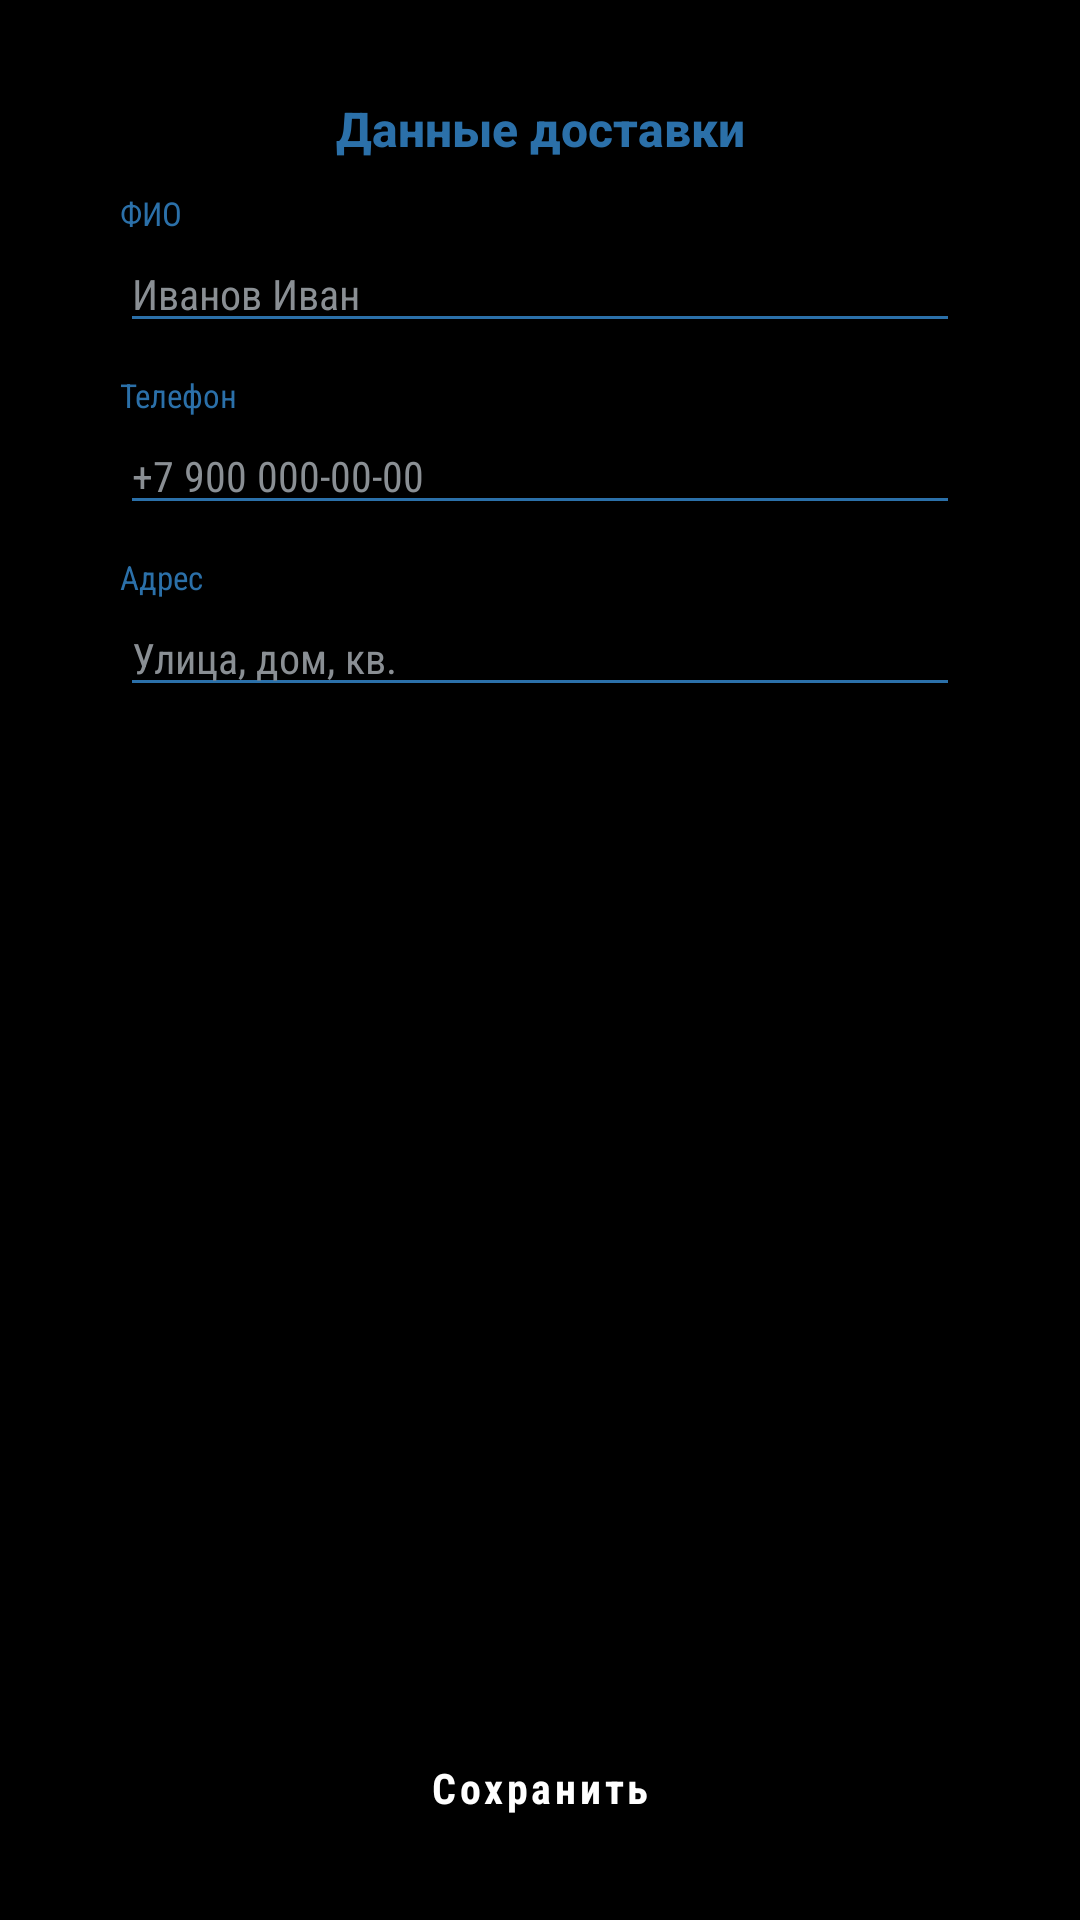

Layout XML and referenced resources for this Android screen:
<!-- AndroidManifest.xml: application theme Theme.FoodOrder -->
<!-- res/layout/activity_form.xml -->
<?xml version="1.0" encoding="utf-8"?>
<LinearLayout xmlns:android="http://schemas.android.com/apk/res/android"
    android:layout_width="match_parent" android:layout_height="match_parent"
    android:background="@color/bg" android:orientation="vertical">

    <ScrollView
        android:layout_width="match_parent" android:layout_height="0dp"
        android:layout_weight="1" android:fillViewport="true">
        <LinearLayout
            android:layout_width="match_parent" android:layout_height="wrap_content"
            android:orientation="vertical" android:paddingStart="40dp"
            android:paddingEnd="40dp" android:paddingTop="32dp" android:paddingBottom="12dp">

            <TextView
                android:layout_width="match_parent" android:layout_height="wrap_content"
                android:gravity="center" android:text="@string/form_title"
                android:textColor="@color/primary" android:textSize="16sp" android:textStyle="bold"
                android:fontFamily="sans-serif-medium" />
        <TextView style="@style/FieldLabel" android:layout_marginTop="10dp" android:text="@string/label_fullname" />
        <EditText android:id="@+id/etFullName" style="@style/FieldInput" android:hint="@string/ph_fullname" android:inputType="textPersonName" />
        <TextView style="@style/FieldLabel" android:layout_marginTop="10dp" android:text="@string/label_phone" />
        <EditText android:id="@+id/etPhone" style="@style/FieldInput" android:hint="@string/ph_phone" android:inputType="phone" />
        <TextView style="@style/FieldLabel" android:layout_marginTop="10dp" android:text="@string/label_address" />
        <EditText android:id="@+id/etAddress" style="@style/FieldInput" android:hint="@string/ph_address" android:inputType="textPostalAddress" />
        </LinearLayout>
    </ScrollView>

    <Button android:id="@+id/btnSave" style="@style/BlueButton" android:text="@string/btn_save" />
</LinearLayout>
<!-- resources referenced by this layout -->
<resources>
  <color name="bg">#000000</color>
  <color name="primary">#2B70A9</color>
  <string name="btn_save">Сохранить</string>
  <string name="form_title">Данные доставки</string>
  <string name="label_address">Адрес</string>
  <string name="label_fullname">ФИО</string>
  <string name="label_phone">Телефон</string>
  <string name="ph_address">Улица, дом, кв.</string>
  <string name="ph_fullname">Иванов Иван</string>
  <string name="ph_phone">+7 900 000-00-00</string>
  <style name="BlueButton" parent="Widget.MaterialComponents.Button">
          <item name="android:layout_width">match_parent</item>
          <item name="android:layout_height">44dp</item>
          <item name="android:layout_marginStart">28dp</item>
          <item name="android:layout_marginEnd">28dp</item>
          <item name="android:layout_marginBottom">22dp</item>
          <item name="android:textColor">@color/white</item>
          <item name="android:textSize">14sp</item>
          <item name="android:textStyle">bold</item>
          <item name="android:textAllCaps">false</item>
          <item name="android:fontFamily">sans-serif-condensed</item>
          <item name="backgroundTint">@color/primary</item>
          <item name="cornerRadius">22dp</item>
      </style>
  <style name="FieldInput">
          <item name="android:layout_width">match_parent</item>
          <item name="android:layout_height">wrap_content</item>
          <item name="android:textColor">@color/text</item>
          <item name="android:textColorHint">@color/text_secondary</item>
          <item name="android:textSize">14sp</item>
          <item name="android:fontFamily">sans-serif-condensed</item>
          <item name="android:backgroundTint">@color/primary</item>
          <item name="android:maxLines">1</item>
          <item name="android:importantForAutofill">no</item>
      </style>
  <style name="FieldLabel">
          <item name="android:layout_width">match_parent</item>
          <item name="android:layout_height">wrap_content</item>
          <item name="android:textColor">@color/primary</item>
          <item name="android:textSize">11sp</item>
          <item name="android:fontFamily">sans-serif-condensed</item>
      </style>
  <style name="Theme.FoodOrder" parent="Theme.MaterialComponents.NoActionBar">
          <item name="colorPrimary">@color/primary</item>
          <item name="colorPrimaryVariant">@color/primary_dark</item>
          <item name="colorOnPrimary">@color/white</item>
          <item name="colorSecondary">@color/primary</item>
          <item name="android:colorBackground">@color/bg</item>
          <item name="android:windowBackground">@color/bg</item>
          <item name="android:statusBarColor">@color/bg</item>
          <item name="android:textColor">@color/text</item>
          <item name="colorControlNormal">@color/primary</item>
          <item name="colorControlActivated">@color/primary</item>
      </style>
  <color name="white">#FFFFFF</color>
  <color name="text">#FFFFFF</color>
  <color name="text_secondary">#8A8F94</color>
  <color name="primary_dark">#1F5580</color>
</resources>
